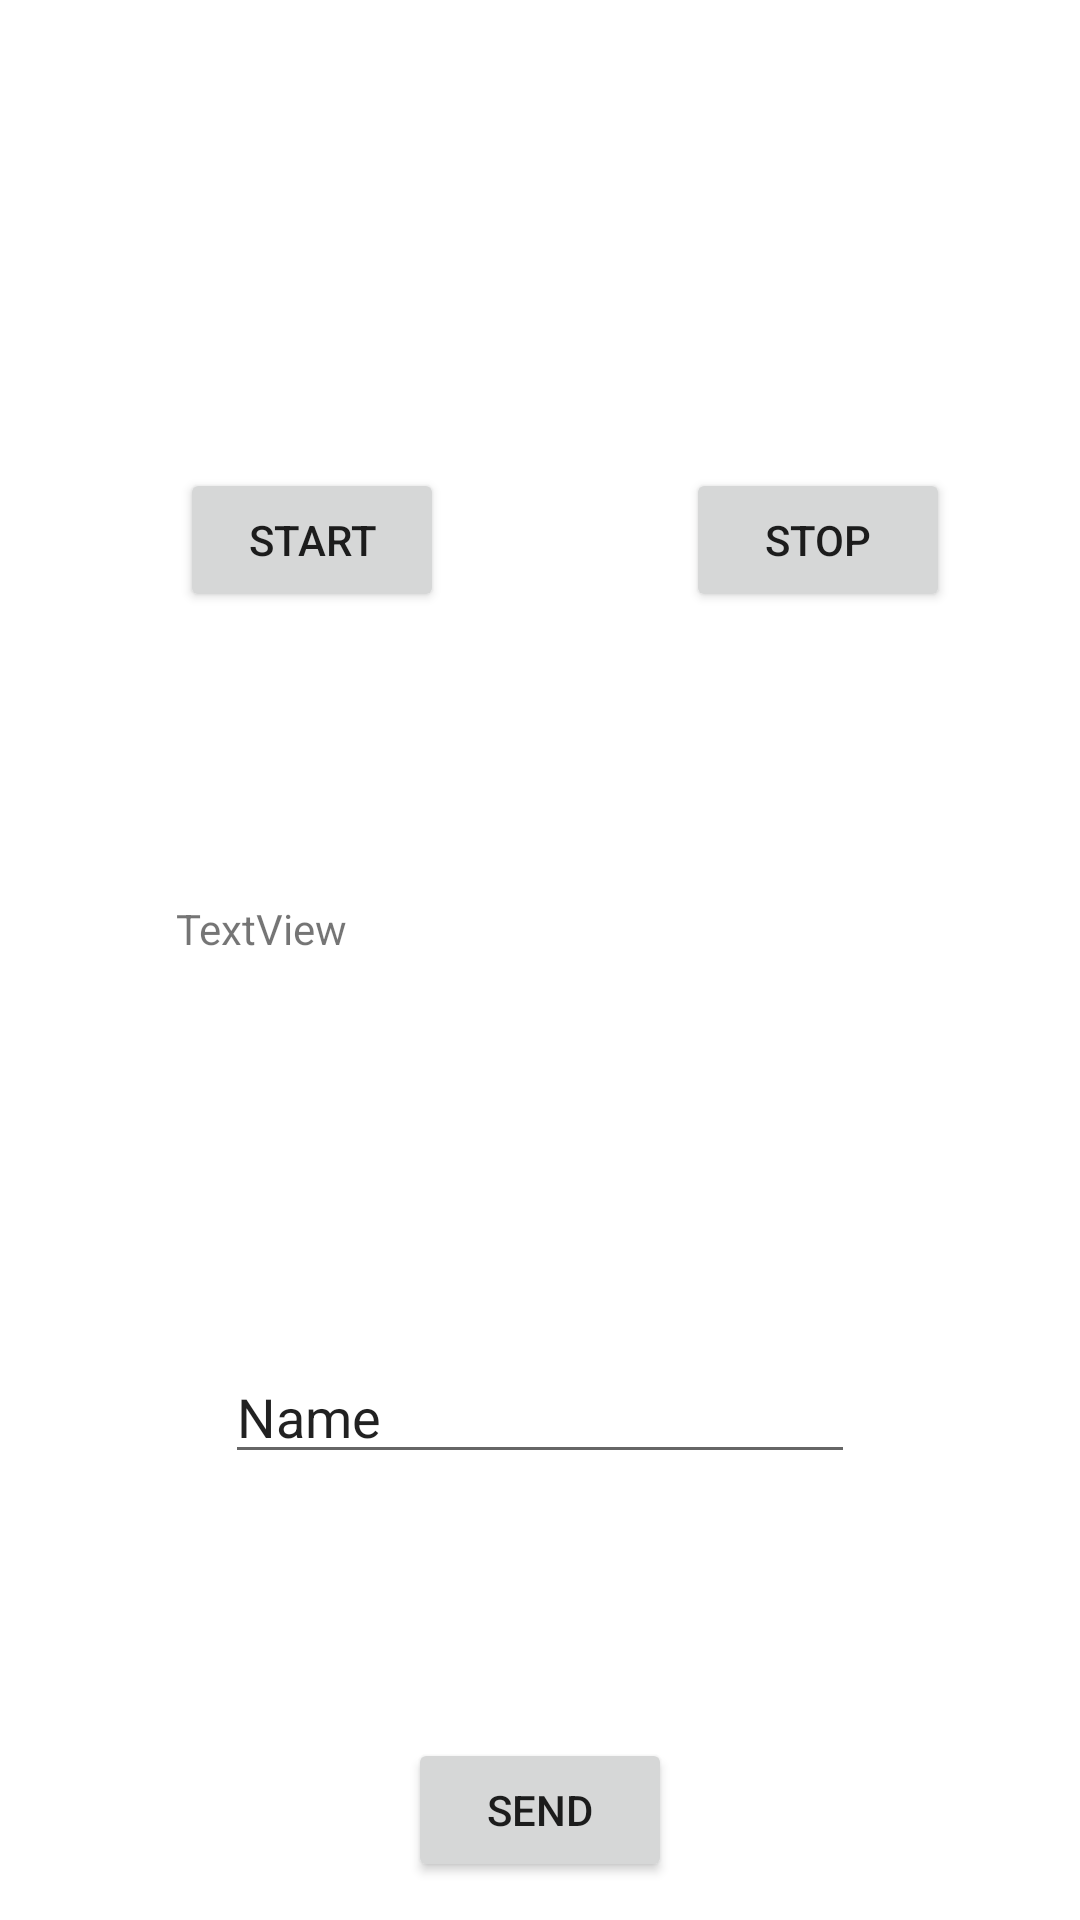

Here is an Android app screen rendered from its layout file. Give the layout XML and the strings, colors and styles it references.
<!-- AndroidManifest.xml: application theme Theme.LabTerminal -->
<!-- res/layout/activity_servic.xml -->
<?xml version="1.0" encoding="utf-8"?>
<androidx.constraintlayout.widget.ConstraintLayout xmlns:android="http://schemas.android.com/apk/res/android"
    xmlns:app="http://schemas.android.com/apk/res-auto"
    xmlns:tools="http://schemas.android.com/tools"
    android:layout_width="match_parent"
    android:layout_height="match_parent"
    tools:context=".MainActivity">

    <Button
        android:id="@+id/btnst"
        android:layout_width="wrap_content"
        android:layout_height="wrap_content"
        android:layout_marginStart="60dp"
        android:layout_marginTop="156dp"
        android:text="Start"
        app:layout_constraintStart_toStartOf="parent"
        app:layout_constraintTop_toTopOf="parent" />

    <Button
        android:id="@+id/btnstop"
        android:layout_width="wrap_content"
        android:layout_height="wrap_content"
        android:layout_marginTop="156dp"
        android:text="Stop"
        app:layout_constraintEnd_toEndOf="parent"
        app:layout_constraintHorizontal_bias="0.65"
        app:layout_constraintStart_toEndOf="@+id/btnst"
        app:layout_constraintTop_toTopOf="parent" />

    <TextView
        android:id="@+id/txt1"
        android:layout_width="243dp"
        android:layout_height="38dp"
        android:layout_marginTop="96dp"
        android:text="TextView"
        app:layout_constraintEnd_toEndOf="parent"
        app:layout_constraintStart_toStartOf="parent"
        app:layout_constraintTop_toBottomOf="@+id/btnst" />

    <Button
        android:id="@+id/btnsend"
        android:layout_width="wrap_content"
        android:layout_height="wrap_content"
        android:layout_marginTop="88dp"
        android:text="Send"
        app:layout_constraintEnd_toEndOf="parent"
        app:layout_constraintStart_toStartOf="parent"
        app:layout_constraintTop_toBottomOf="@+id/edit" />

    <EditText
        android:id="@+id/edit"
        android:layout_width="wrap_content"
        android:layout_height="wrap_content"
        android:layout_marginTop="112dp"
        android:ems="10"
        android:inputType="textPersonName"
        android:text="Name"
        app:layout_constraintEnd_toEndOf="parent"
        app:layout_constraintStart_toStartOf="parent"
        app:layout_constraintTop_toBottomOf="@+id/txt1" />
</androidx.constraintlayout.widget.ConstraintLayout>
<!-- resources referenced by this layout -->
<resources>
  <style name="Theme.LabTerminal" parent="Theme.MaterialComponents.DayNight.DarkActionBar">
          
          <item name="colorPrimary">@color/purple_500</item>
          <item name="colorPrimaryVariant">@color/purple_700</item>
          <item name="colorOnPrimary">@color/white</item>
          
          <item name="colorSecondary">@color/teal_200</item>
          <item name="colorSecondaryVariant">@color/teal_700</item>
          <item name="colorOnSecondary">@color/black</item>
          
          <item name="android:statusBarColor" tools:targetApi="l">?attr/colorPrimaryVariant</item>
          
      </style>
  <!-- not gathered from this repository: default colours our renderer supplied (Android Studio template values) -->
  <color name="purple_500">#FF6200EE</color>
  <color name="purple_700">#FF3700B3</color>
  <color name="teal_200">#FF03DAC5</color>
  <color name="teal_700">#FF018786</color>
  <color name="black">#FF000000</color>
  <color name="white">#FFFFFFFF</color>
</resources>
